The GitHub repository autumn-tilley/Cartoon-Classification-Exploration contains a labelled image folder "15_Scene_Cartoon" with 15 categories: bedroom, coast, forest, highway, industrial, inside city, kitchen, living room, mountain, office, open country, store, street, suburb, tall building. Examples follow, each with its label.

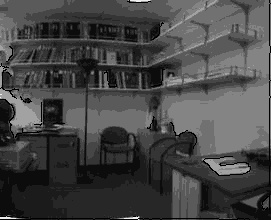
Label: office

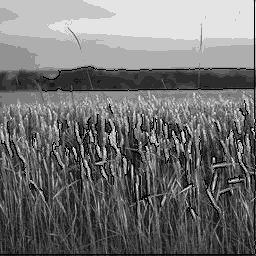
Label: open country

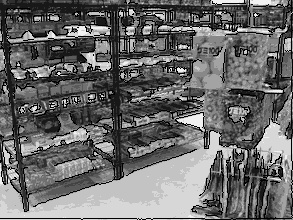
Label: store

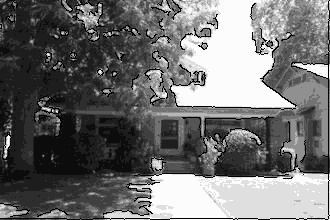
Label: suburb

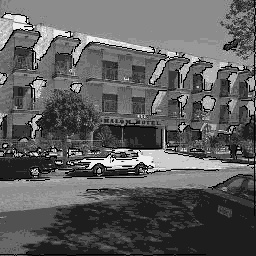
Label: inside city

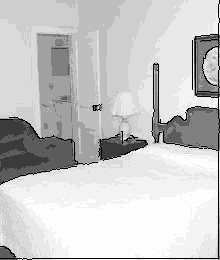
Label: bedroom
